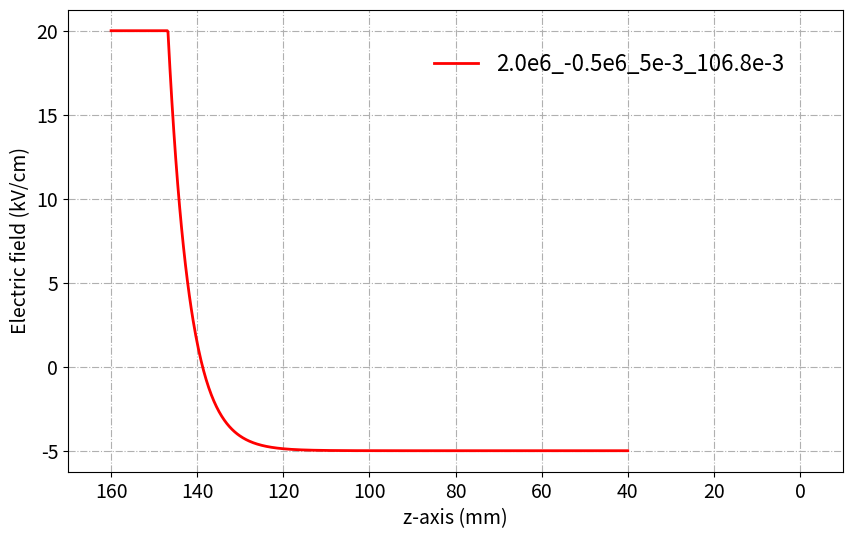

Recreate this plot in Python.
import numpy as np
import matplotlib.pyplot as plt
import argparse


p = argparse.ArgumentParser(formatter_class=argparse.ArgumentDefaultsHelpFormatter)

p.add_argument('-field_file', type=str, default='2.0e6_-0.5e6_5e-3_146.8e-3.txt', help='Output file name')
args = p.parse_args()


# Initial field before any decay (V/m)
initial_field=2.0e6

# Minimal field (V/m)
min_field=-0.5e6

# Decay distance (m)
decay_distance = 5e-3

# Decay slope
decay_slope = -0.5e8

# Pulse length (m)
zPulse = 13.2e-3

# Fall length (m)
zFall = 106.8e-3

# Total length (m)
zTotal = zPulse + zFall

# Number of data points
nPoints =800

length = np.linspace(0.0, zTotal, nPoints)

L=np.maximum(length-zPulse, 0.0)


# Electric field profile
decay_field_profile={
  'constant': 0,  # Constant electric field versus length  
  'exponential': 1,  # Exponential decay electric field  versus length
  'linear_across_zero': 2,  # Linear decay electric field versus length (across zero)  
  'linear_over_zero': 3, # Linear decay electric field versus length (over zero)
  'step': 4  # Step decay electric field versus length
 } 
profile=decay_field_profile.get('exponential')

if (profile==1):
  eField=min_field+(initial_field-min_field)*np.exp(-L/decay_distance)
elif (profile==2):
  eField=initial_field+decay_slope*L
  for i in range(nPoints):
    if (eField[i]<=-initial_field):
      eField[i] = -initial_field
elif (profile==3):
  eField=initial_field+decay_slope*L
  for i in range(nPoints):
    if (eField[i]<=0.0):
      eField[i] = 0.0
elif (profile==4):
  eField = np.zeros(nPoints)
  for i in range(nPoints):
    if (length[i]<=zPulse):
      eField[i] = initial_field
    else:
      eField[i]=min_field
else:
  eField = np.zeros(nPoints)
  for i in range(nPoints):
    eField[i]=initial_field


head = '{0:^12s}\n{1:^14s}'.format('field_vs_length', '---------------')    
np.savetxt(args.field_file, np.array([0.16-length, eField]).T, header=head, footer='---------------', comments='')


# Convert to kV/cm
eField=eField/1e5

# Convert to mm
length=length/1e-3

plt.figure(figsize=(10,6))
plt.plot(160-length, eField, label='2.0e6_-0.5e6_5e-3_106.8e-3', color='red', linestyle='-', linewidth=2, marker='D', markersize=0)
plt.tick_params(labelsize=14)
plt.xlim((170,-10))
plt.xlabel('z-axis (mm)', fontsize=14)
plt.ylabel('Electric field (kV/cm)', fontsize=14)
plt.grid(True)
plt.grid(linestyle='-.')
plt.legend(bbox_to_anchor=(0.95,0.95), frameon=False, fontsize=16 )
plt.savefig('2.0e6_-0.5e6_5e-3_106.8e-3.jpg')
plt.show()
